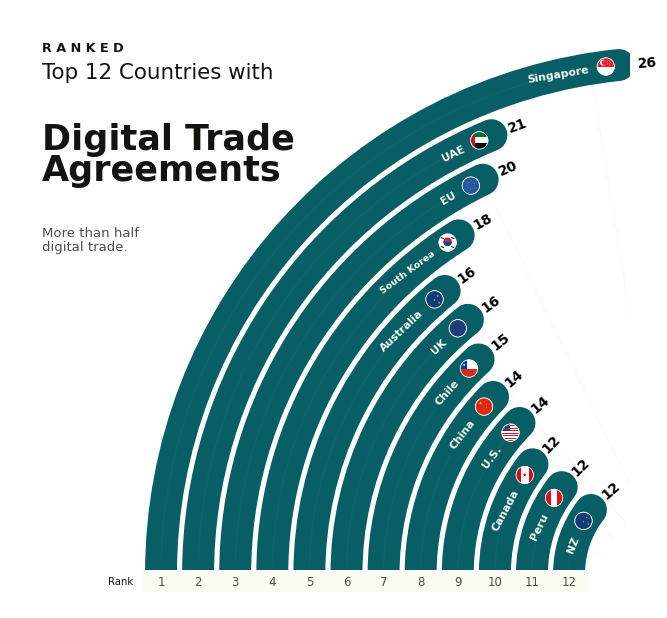

Source code (Python):
import numpy as np
import matplotlib.pyplot as plt
from matplotlib.patches import Arc, Circle, Rectangle, Polygon, Wedge
from matplotlib.lines import Line2D
from pathlib import Path


data = [
    {"rank": 1,  "country": "Singapore",     "value": 26, "flag": "SG"},
    {"rank": 2,  "country": "UAE",           "value": 21, "flag": "AE"},
    {"rank": 3,  "country": "EU",            "value": 20, "flag": "EU"},
    {"rank": 4,  "country": "South Korea",   "value": 18, "flag": "KR"},
    {"rank": 5,  "country": "Australia",     "value": 16, "flag": "AU"},
    {"rank": 6,  "country": "UK",            "value": 16, "flag": "UK"},
    {"rank": 7,  "country": "Chile",         "value": 15, "flag": "CL"},
    {"rank": 8,  "country": "China",         "value": 14, "flag": "CN"},
    {"rank": 9,  "country": "U.S.",          "value": 14, "flag": "US"},
    {"rank": 10, "country": "Canada",        "value": 12, "flag": "CA"},
    {"rank": 11, "country": "Peru",          "value": 12, "flag": "PE"},
    {"rank": 12, "country": "NZ",   "value": 12, "flag": "NZ"},
]



BAR = "#075E64"            # 主弧线颜色
BAR_HIGHLIGHT = "#14777D"  # 弧线内部细高光
GRID = "#AAB4A2"           # 背景辅助线
TEXT = "#11140F"           # 主文字
SUBTEXT = "#4A5148"        # 副文字
WHITE = "#FAFCF2"          # 白色文字和 Rank 底栏

plt.rcParams["font.family"] = "DejaVu Sans"
plt.rcParams["figure.facecolor"] = "none"
plt.rcParams["axes.facecolor"] = "none"


center = (12.25, -0.30)

r_outer = 9.65
r_inner = 1.95
radii = np.linspace(r_outer, r_inner, len(data))

theta_bottom = 180         
theta_low = 142            
theta_high = 96            

# 弧线粗细
line_width = 23

# flag 尺寸
badge_radius = 0.19

min_value = min(d["value"] for d in data)
max_value = max(d["value"] for d in data)

def value_to_angle(v):
    """将数值映射到角度。数值越高，弧线越长，终点越靠上。"""
    return theta_low + (v - min_value) / (max_value - min_value) * (theta_high - theta_low)

def pol2cart(r, theta_deg):
    """极坐标转笛卡尔坐标。"""
    theta = np.deg2rad(theta_deg)
    x = center[0] + r * np.cos(theta)
    y = center[1] + r * np.sin(theta)
    return x, y

# ============================================================
# 4. Flag drawing helpers
# ============================================================

def draw_star(ax, x, y, r, color, z=20):
    """绘制五角星。"""
    angles = np.linspace(90, 450, 11)[:-1]
    pts = []
    for i, a in enumerate(angles):
        rr = r if i % 2 == 0 else r * 0.42
        pts.append((
            x + rr * np.cos(np.deg2rad(a)),
            y + rr * np.sin(np.deg2rad(a))
        ))
    ax.add_patch(Polygon(pts, closed=True, facecolor=color, edgecolor="none", zorder=z))

def draw_flag_badge(ax, x, y, code, radius=0.19, z=30):
    """绘制简化版圆形旗帜徽章。"""
    # 外圈
    outer = Circle((x, y), radius, facecolor=WHITE, edgecolor=BAR, linewidth=1.5, zorder=z)
    ax.add_patch(outer)

    # 内部裁切圆
    clip = Circle((x, y), radius * 0.86, transform=ax.transData)
    ax.add_patch(Circle((x, y), radius * 0.86, facecolor="white", edgecolor="none", zorder=z + 1))

    def rect(dx, dy, w, h, color):
        p = Rectangle((x + dx, y + dy), w, h, facecolor=color, edgecolor="none", zorder=z + 2)
        p.set_clip_path(clip)
        ax.add_patch(p)

    def circ(dx, dy, rr, color):
        p = Circle((x + dx, y + dy), rr, facecolor=color, edgecolor="none", zorder=z + 3)
        p.set_clip_path(clip)
        ax.add_patch(p)

    R = radius * 0.86

    # Singapore
    if code == "SG":
        rect(-R, 0, 2 * R, R, "#E1262F")
        circ(-0.055, 0.075, 0.055, "white")
        circ(-0.032, 0.075, 0.044, "#E1262F")
        for a in np.linspace(0, 360, 5, endpoint=False):
            draw_star(ax, x + 0.058 + 0.029 * np.cos(np.deg2rad(a)), 
                      y + 0.075 + 0.029 * np.sin(np.deg2rad(a)), 0.010, "white", z + 5)

    # UAE
    elif code == "AE":
        rect(-R, -R, R * 0.55, 2 * R, "#CE1126")
        rect(-R * 0.45, R / 3, 1.45 * R, R * 2 / 3, "#00732F")
        rect(-R * 0.45, -R / 3, 1.45 * R, R * 2 / 3, "white")
        rect(-R * 0.45, -R, 1.45 * R, R * 2 / 3, "black")

    # EU
    elif code == "EU":
        circ(0, 0, R, "#2455A4")
        for a in np.linspace(0, 360, 12, endpoint=False):
            draw_star(ax, x + 0.074 * np.cos(np.deg2rad(a)), 
                      y + 0.074 * np.sin(np.deg2rad(a)), 0.009, "#FFD700", z + 5)

    # South Korea
    elif code == "KR":
        circ(0, 0.016, 0.082, "#CD2E3A")
        ax.add_patch(Wedge((x, y + 0.016), 0.082, 180, 360, facecolor="#0047A0", edgecolor="none", zorder=z + 5))
        for dx in [-0.10, 0.10]:
            ax.add_line(Line2D([x + dx - 0.022, x + dx + 0.022], [y + 0.093, y + 0.076], color="black", lw=0.7, zorder=z + 5))
            ax.add_line(Line2D([x + dx - 0.022, x + dx + 0.022], [y - 0.076, y - 0.093], color="black", lw=0.7, zorder=z + 5))

    # Australia / New Zealand
    elif code in ["AU", "NZ"]:
        circ(0, 0, R, "#123D7A")
        for dx, dy in [(0.06, 0.065), (0.00, -0.015), (0.09, -0.06)]:
            draw_star(ax, x + dx, y + dy, 0.022 if code == "AU" else 0.018, "white", z + 5)
            draw_star(ax, x + dx, y + dy, 0.014 if code == "AU" else 0.011, "#E4002B", z + 6)

    # UK
    elif code == "UK":
        circ(0, 0, R, "#1F3E79")
        rect(-R, -0.022, 2 * R, 0.044, "white")
        rect(-0.022, -R, 0.044, 2 * R, "white")
        rect(-R, -0.012, 2 * R, 0.024, "#C8102E")
        rect(-0.012, -R, 0.024, 2 * R, "#C8102E")

    # Chile
    elif code == "CL":
        rect(-R, -R, 2 * R, R, "#D52B1E")
        rect(-R, 0, 2 * R, R, "white")
        rect(-R, 0, R * 0.82, R, "#0039A6")
        draw_star(ax, x - R * 0.56, y + R * 0.42, 0.028, "white", z + 5)

    # China
    elif code == "CN":
        circ(0, 0, R, "#DE2910")
        draw_star(ax, x - 0.065, y + 0.065, 0.032, "#FFDE00", z + 5)
        for dx, dy in [(0.015, 0.092), (0.050, 0.042), (0.050, -0.015), (0.00, -0.067)]:
            draw_star(ax, x + dx, y + dy, 0.013, "#FFDE00", z + 5)

    # United States
    elif code == "US":
        for i in range(7):
            rect(-R, -R + i * (2 * R / 7), 2 * R, R / 7, "#B22234")
        rect(-R, R * 0.15, R * 0.95, R * 0.85, "#3C3B6E")
        for sx in [-0.115, -0.065, -0.015]:
            for sy in [0.078, 0.132, 0.185]:
                circ(sx, sy, 0.006, "white")

    # Canada
    elif code == "CA":
        rect(-R, -R, R * 0.55, 2 * R, "#D80621")
        rect(R * 0.45, -R, R * 0.55, 2 * R, "#D80621")
        draw_star(ax, x, y, 0.042, "#D80621", z + 5)

    # Peru
    elif code == "PE":
        rect(-R, -R, R * 0.65, 2 * R, "#D91023")
        rect(R * 0.35, -R, R * 0.65, 2 * R, "#D91023")

    # 内部白边
    ax.add_patch(Circle((x, y), radius * 0.86, facecolor="none", edgecolor=WHITE, linewidth=0.5, zorder=z + 8))

# ============================================================
# 5. Create figure
# ============================================================

fig, ax = plt.subplots(figsize=(8, 8), dpi=180)
ax.set_aspect("equal")
ax.axis("off")

# ============================================================
# 6. Background guide lines
# ============================================================

for val in [5, 10, 15, 20, 25]:
    theta = value_to_angle(val)
    x1, y1 = pol2cart(1.3, theta)
    x2, y2 = pol2cart(r_outer + 0.10, theta)
    
    ax.plot([x1, x2], [y1, y2], color=GRID, lw=0.5, alpha=0.16, zorder=1)
    
    tx, ty = pol2cart(r_outer + 0.25, theta)
    ax.text(tx, ty, str(val), fontsize=6, color=GRID, ha="center", va="center", rotation=theta - 90, alpha=0.7, zorder=2)

# ============================================================
# 7. Main arcs, labels, flags and values
# ============================================================

for i, d in enumerate(data):
    r = radii[i]
    theta_end = value_to_angle(d["value"])

    # 主弧线
    ax.add_patch(
        Arc(center, 2 * r, 2 * r, theta1=theta_end, theta2=theta_bottom,
            linewidth=line_width, color=BAR, capstyle="round", zorder=20 + i)
    )

    # 弧线内部细高光
    ax.add_patch(
        Arc(center, 2 * r, 2 * r, theta1=theta_end + 1.2, theta2=theta_bottom - 1.5,
            linewidth=1.0, color=BAR_HIGHLIGHT, alpha=0.30, zorder=50 + i)
    )

    # ============================================================
    # Flag / Value / Country name placement
    # ============================================================

    # 1. Flag: 放在柱体终点附近（内部）
    flag_offset_len = 0.25
    flag_offset_deg = np.degrees(flag_offset_len / r)
    flag_theta = theta_end + flag_offset_deg
    fx, fy = pol2cart(r, flag_theta)

    draw_flag_badge(ax, fx, fy, d["flag"], radius=badge_radius, z=100 + i)

    # 2. 黑色数值: 放在柱体终点前方（外部）
    value_offset_len = 0.35
    value_offset_deg = np.degrees(value_offset_len / r)
    value_theta = theta_end - value_offset_deg
    vx, vy = pol2cart(r, value_theta)

    ax.text(
        vx, vy, str(d["value"]),
        fontsize=10.0, color="black", fontweight="bold",
        rotation=value_theta - 90, rotation_mode="anchor",
        ha="left", va="center", zorder=130
    )

    # 3. Country name: 放在 flag 后方（内部）
    name_gap_len = 0.32
    name_gap_deg = np.degrees(name_gap_len / r)
    label_theta = flag_theta + name_gap_deg
    lx, ly = pol2cart(r, label_theta)

    label_size = 7.8 if len(d["country"]) <= 10 else 6.8

    ax.text(
        lx, ly, d["country"],
        fontsize=label_size, color=WHITE, fontweight="bold",
        rotation=label_theta - 90, rotation_mode="anchor",
        ha="right", va="center", zorder=90
    )

# ============================================================
# 8. Bottom rank band
# ============================================================

rank_y = -0.45
rank_x_positions = [center[0] - r for r in radii]

band_left = min(rank_x_positions) - 0.35
band_right = max(rank_x_positions) + 0.35

ax.add_patch(Rectangle((band_left, rank_y - 0.20), band_right - band_left, 0.42, facecolor=WHITE, edgecolor="none", zorder=80))

for d, x in zip(data, rank_x_positions):
    ax.text(x, rank_y, str(d["rank"]), fontsize=8.5, color=SUBTEXT, ha="center", va="center", zorder=90)

ax.text(band_left - 0.17, rank_y, "Rank", fontsize=7.3, color=TEXT, ha="right", va="center", zorder=90)

# ============================================================
# 9. Left text block
# ============================================================

text_x = 0.35

ax.text(text_x, 9.55, "R A N K E D", fontsize=9.2, fontweight="bold", color=TEXT, ha="left")
ax.text(text_x, 9.05, "Top 12 Countries with", fontsize=15.4, color=TEXT, ha="left")
ax.text(text_x, 8.22, "Digital Trade\nAgreements", fontsize=25.2, fontweight="heavy", color=TEXT, ha="left", va="top", linespacing=0.88)

paragraph = (
    "More than half \n"
    "digital trade.\n"
)

ax.text(text_x, 6.25, paragraph, fontsize=9.5, color=SUBTEXT, ha="left", va="top", linespacing=1.07)

# ============================================================
# 10. Annotation arrow
# ============================================================

sg_r = radii[0]
sg_theta = value_to_angle(data[0]["value"])
sg_x, sg_y = pol2cart(sg_r, sg_theta)

ax.annotate(
    "Number of\nAgreements",
    xy=(sg_x + 0.22, sg_y + 0.05),
    xytext=(10.15, 9.65),
    fontsize=7.4, color=TEXT, ha="left", va="center", rotation=18,
    arrowprops=dict(arrowstyle="-|>", lw=0.7, color=TEXT, shrinkA=2, shrinkB=3),
    zorder=150
)

# ============================================================
# 11. Final frame and save
# ============================================================

ax.set_xlim(-0.25, 11.45)
ax.set_ylim(-0.95, 10.35)

ax.set_xlim(-0.25, 11.45)
ax.set_ylim(-0.95, 10.35)

# 核心：保存为带 Alpha 通道（透明底）的 PNG 格式
plt.savefig(
    "transparent_chart.png", 
    transparent=True,       # 强制透明背景
    bbox_inches="tight",    # 裁切多余边缘
    dpi=1200                 # 输出高分辨率图片
)

plt.show()
